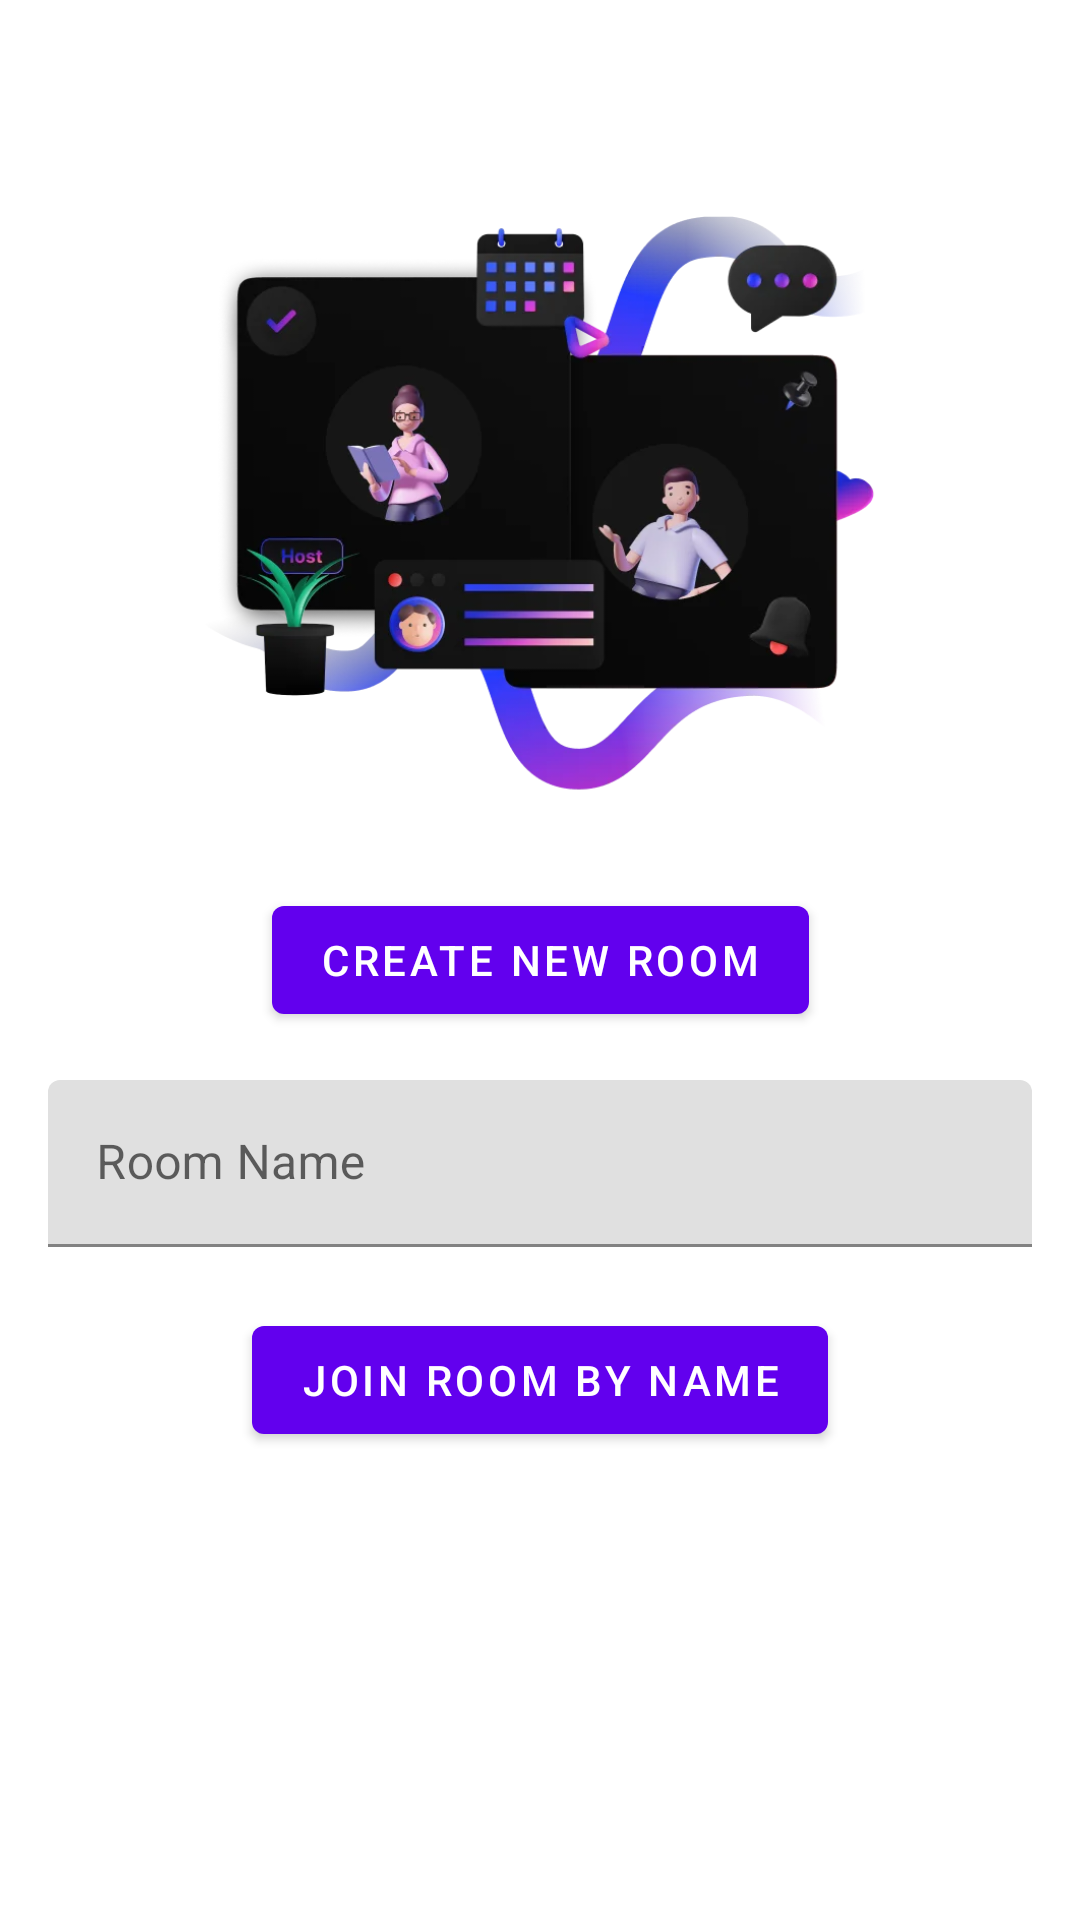

Reconstruct the res/layout file that produces this screen, plus the resources it refers to.
<!-- AndroidManifest.xml: application theme Theme.Huddle01Sample -->
<!-- res/layout/activity_main.xml -->
<?xml version="1.0" encoding="utf-8"?>
<androidx.constraintlayout.widget.ConstraintLayout xmlns:android="http://schemas.android.com/apk/res/android"
    xmlns:app="http://schemas.android.com/apk/res-auto"
    xmlns:tools="http://schemas.android.com/tools"
    android:layout_width="match_parent"
    android:layout_height="match_parent"
    tools:context=".MainActivity">

    <ImageView
        app:layout_constraintTop_toTopOf="parent"
        app:layout_constraintBottom_toBottomOf="@id/create_room_button"
        app:layout_constraintStart_toStartOf="parent"
        app:layout_constraintEnd_toEndOf="parent"
        android:layout_width="300dp"
        android:layout_height="200dp"
        android:src="@drawable/huddle"/>

    <com.google.android.material.button.MaterialButton
        android:id="@+id/create_room_button"
        android:layout_width="wrap_content"
        android:layout_height="wrap_content"
        app:layout_constraintTop_toTopOf="parent"
        app:layout_constraintBottom_toBottomOf="parent"
        app:layout_constraintStart_toStartOf="parent"
        app:layout_constraintEnd_toEndOf="parent"
        android:text="Create New Room"/>

    <com.google.android.material.textfield.TextInputLayout
        android:id="@+id/room_name_layout"
        android:layout_width="match_parent"
        android:layout_height="wrap_content"
        app:errorEnabled="true"
        app:layout_constraintTop_toBottomOf="@id/create_room_button"
        android:layout_margin="16dp"
        android:hint="Room Name">

        <com.google.android.material.textfield.TextInputEditText
            android:id="@+id/room_name_edt"
            android:layout_width="match_parent"
            android:layout_height="match_parent" />

    </com.google.android.material.textfield.TextInputLayout>
    
    <com.google.android.material.button.MaterialButton
        android:id="@+id/join_room_button"
        android:layout_width="wrap_content"
        android:layout_height="wrap_content"
        app:layout_constraintTop_toBottomOf="@id/room_name_layout"
        app:layout_constraintStart_toStartOf="parent"
        app:layout_constraintEnd_toEndOf="parent"
        android:text="Join Room By Name"/>

</androidx.constraintlayout.widget.ConstraintLayout>
<!-- resources referenced by this layout -->
<resources>
  <!-- drawable huddle: webp bitmap (drawable-v24, 56232 bytes) -->
  <style name="Theme.Huddle01Sample" parent="Theme.MaterialComponents.DayNight.DarkActionBar">
          
          <item name="colorPrimary">@color/purple_500</item>
          <item name="colorPrimaryVariant">@color/purple_700</item>
          <item name="colorOnPrimary">@color/white</item>
          
          <item name="colorSecondary">@color/teal_200</item>
          <item name="colorSecondaryVariant">@color/teal_700</item>
          <item name="colorOnSecondary">@color/black</item>
          
          <item name="android:statusBarColor" tools:targetApi="l">?attr/colorPrimaryVariant</item>
          
      </style>
  <color name="purple_500">#FF6200EE</color>
  <color name="purple_700">#FF3700B3</color>
  <color name="white">#FFFFFFFF</color>
  <color name="teal_200">#FF03DAC5</color>
  <color name="teal_700">#FF018786</color>
  <color name="black">#FF000000</color>
</resources>
